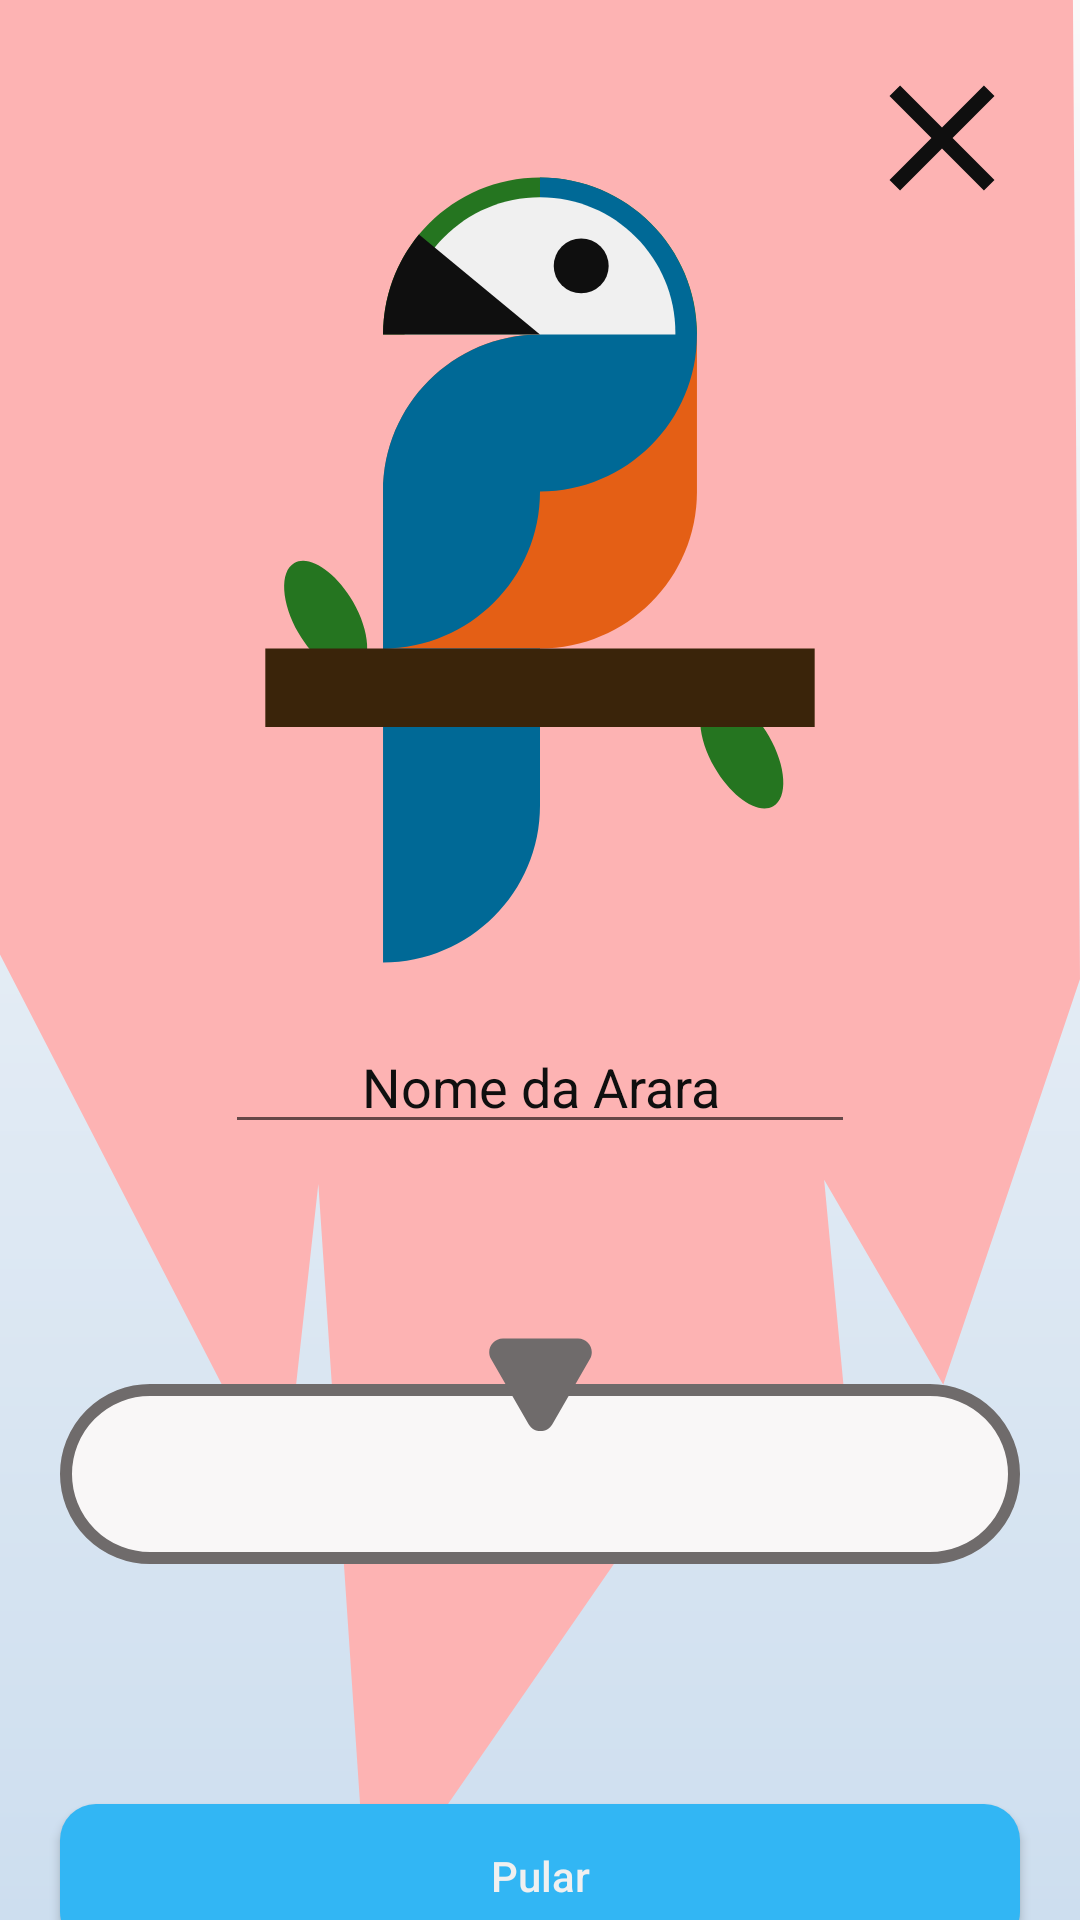

Reconstruct the res/layout file that produces this screen, plus the resources it refers to.
<!-- AndroidManifest.xml: application theme Theme.Tropicalias -->
<!-- res/layout/fragment_edit_mascot.xml -->
<?xml version="1.0" encoding="utf-8"?>
<androidx.constraintlayout.widget.ConstraintLayout xmlns:android="http://schemas.android.com/apk/res/android"
    xmlns:app="http://schemas.android.com/apk/res-auto"
    xmlns:tools="http://schemas.android.com/tools"
    android:layout_width="match_parent"
    android:layout_height="match_parent"
    android:gravity="center"
    android:orientation="vertical">

    <Button
        android:id="@+id/btSaveAraci"
        android:layout_width="0dp"
        android:layout_height="wrap_content"
        android:layout_marginHorizontal="20dp"
        android:layout_marginTop="80dp"
        android:background="@drawable/bg_button"
        android:backgroundTint="@color/azul_claro"
        android:text="Pular"
        android:textColor="@color/white"
        app:layout_constraintEnd_toEndOf="parent"
        app:layout_constraintStart_toStartOf="parent"
        app:layout_constraintTop_toBottomOf="@+id/recyclerViewCor" />

    <ImageView
        android:id="@+id/bgEditMascot"
        android:layout_width="0dp"
        android:layout_height="0dp"
        android:scaleType="fitXY"
        app:layout_constraintBottom_toBottomOf="parent"
        app:layout_constraintEnd_toEndOf="parent"
        app:layout_constraintHorizontal_bias="0.0"
        app:layout_constraintStart_toStartOf="parent"
        app:layout_constraintTop_toTopOf="parent"
        app:layout_constraintVertical_bias="0.0"
        app:srcCompat="@drawable/bg_edit_mascot" />

    <ImageView
        android:id="@+id/imgAraciEdit"
        android:layout_width="280dp"
        android:layout_height="280dp"
        android:layout_marginTop="50dp"
        app:layout_constraintEnd_toEndOf="parent"
        app:layout_constraintStart_toStartOf="parent"
        app:layout_constraintTop_toTopOf="parent"
        app:srcCompat="@drawable/araci" />

    <EditText
        android:id="@+id/editTextAraciName"
        android:layout_width="wrap_content"
        android:layout_height="wrap_content"
        android:layout_marginTop="10dp"
        android:drawableEnd="@drawable/ic_edit"
        android:ems="10"
        android:inputType="text"
        android:text="Nome da Arara"
        android:textAlignment="center"
        app:layout_constraintEnd_toEndOf="parent"
        app:layout_constraintStart_toStartOf="parent"
        app:layout_constraintTop_toBottomOf="@+id/imgAraciEdit" />

    <androidx.recyclerview.widget.RecyclerView
        android:id="@+id/recyclerViewCor"
        android:layout_width="0dp"
        android:layout_height="60dp"
        android:layout_marginHorizontal="20dp"
        android:layout_marginTop="80dp"
        android:background="@drawable/bg_color_picker"
        android:orientation="vertical"
        app:layout_constraintEnd_toEndOf="parent"
        app:layout_constraintStart_toStartOf="parent"
        app:layout_constraintTop_toBottomOf="@+id/editTextAraciName"
        />


    <ImageView
        android:id="@+id/imageView2"
        android:layout_width="wrap_content"
        android:layout_height="wrap_content"
        android:layout_marginBottom="-16dp"
        app:layout_constraintBottom_toTopOf="@+id/recyclerViewCor"
        app:layout_constraintEnd_toEndOf="@+id/recyclerViewCor"
        app:layout_constraintStart_toStartOf="@+id/recyclerViewCor"
        app:srcCompat="@drawable/as_picker_pointer" />

    <ImageView
        android:id="@+id/imageViewCancelEditAraci"
        android:layout_width="60dp"
        android:layout_height="60dp"
        android:layout_marginTop="16dp"
        android:layout_marginEnd="16dp"
        app:layout_constraintEnd_toEndOf="parent"
        app:layout_constraintTop_toTopOf="parent"
        app:srcCompat="@drawable/ic_cancel" />

</androidx.constraintlayout.widget.ConstraintLayout>
<!-- res/layout/item_color.xml (included above) -->
<?xml version="1.0" encoding="utf-8"?>
<androidx.cardview.widget.CardView xmlns:android="http://schemas.android.com/apk/res/android"
    xmlns:app="http://schemas.android.com/apk/res-auto"
    android:layout_width="wrap_content"
    android:layout_height="wrap_content"
    android:layout_marginHorizontal="7dp"
    android:layout_marginVertical="5dp"
    android:gravity="center"
    app:cardCornerRadius="50dp">

    <ImageView
        android:id="@+id/color"
        android:layout_width="50dp"
        android:layout_height="50dp"
        app:srcCompat="@drawable/bg_color" />

</androidx.cardview.widget.CardView>
<!-- resources referenced by this layout -->
<resources>
  <color name="azul_claro">#32B6F4</color>
  <color name="white">#F0F0F0</color>
  <!-- drawable araci: png bitmap (drawable, 8488 bytes) -->
  <!-- drawable as_picker_pointer (drawable) -->
  <vector xmlns:android="http://schemas.android.com/apk/res/android"
      android:width="35dp"
      android:height="32dp"
      android:viewportWidth="23"
      android:viewportHeight="21">
    <path
        android:pathData="M14.098,19.5C12.943,21.5 10.057,21.5 8.902,19.5L0.675,5.25C-0.48,3.25 0.963,0.75 3.273,0.75L19.727,0.75C22.037,0.75 23.48,3.25 22.325,5.25L14.098,19.5Z"
        android:fillColor="#6F6B6B"/>
  </vector>
  <!-- drawable bg_button (drawable) -->
  <?xml version="1.0" encoding="utf-8"?>
  <shape xmlns:android="http://schemas.android.com/apk/res/android">
      <corners android:radius="12dp" />
  
      <padding
          android:bottom="12dp"
          android:left="16dp"
          android:right="16dp"
          android:top="12dp" />
  
      <solid android:color="@color/laranja" />
  
  </shape>
  <!-- drawable bg_color (drawable) -->
  <?xml version="1.0" encoding="utf-8"?>
  <shape xmlns:android="http://schemas.android.com/apk/res/android"
      android:shape="oval">
  
      <stroke
          android:width="4dp"
          android:color="@color/grey" />
  
  </shape>
  <!-- drawable bg_color_picker (drawable) -->
  <?xml version="1.0" encoding="utf-8"?>
  <shape xmlns:android="http://schemas.android.com/apk/res/android"
      android:shape="rectangle">
      <stroke android:color="#6F6B6B" android:width="4dp" />
      <solid android:color="#F9F7F7" />
      <corners android:radius="50dp" />
  </shape>
  <!-- drawable bg_edit_mascot (drawable) -->
  <vector xmlns:android="http://schemas.android.com/apk/res/android"
      android:width="458dp"
      android:height="861dp"
      android:viewportWidth="458"
      android:viewportHeight="861">
    <path
        android:pathData="M0,428V0H455L458,439L400,621L349.5,529L362,669.5L298.5,643L156,861L135,531L120,674L0,428Z"
        android:fillColor="#FDB3B3"/>
  </vector>
  <!-- drawable ic_cancel (drawable) -->
  <vector xmlns:android="http://schemas.android.com/apk/res/android" android:height="24dp" android:tint="#0F0F0F" android:viewportHeight="24" android:viewportWidth="24" android:width="24dp">
        
      <path android:fillColor="@android:color/white" android:pathData="M19,6.41L17.59,5 12,10.59 6.41,5 5,6.41 10.59,12 5,17.59 6.41,19 12,13.41 17.59,19 19,17.59 13.41,12z"/>
      
  </vector>
  <style name="Theme.Tropicalias" parent="Base.Theme.Tropicalias" />
  <color name="laranja">#E45F15</color>
  <color name="grey">#696969</color>
  <style name="Base.Theme.Tropicalias" parent="Theme.AppCompat.Light.NoActionBar">
          
          <item name="android:statusBarColor">@color/transparent</item>
          <item name="android:navigationBarColor">@color/main_background_gradient_color_2</item>
          <item name="android:windowLightNavigationBar">true</item>
          <item name="android:windowLightStatusBar">true</item>
  
          
          <item name="android:windowBackground">@drawable/gradient</item>
          <item name="android:textColor">@color/black</item>
          <item name="android:textColorHint">@color/grey</item>
          <item name="android:editTextColor">@color/black</item>
  
          <item name="android:textAllCaps">false</item>
      </style>
  <color name="transparent">#00000000</color>
  <color name="main_background_gradient_color_2">#CDDEEF</color>
  <!-- drawable gradient (drawable) -->
  <?xml version="1.0" encoding="utf-8"?>
  <shape xmlns:android="http://schemas.android.com/apk/res/android"
      android:shape="rectangle">
      <gradient
          android:angle="-90"
          android:endColor="@color/main_background_gradient_color_2"
          android:startColor="@color/main_background_gradient_color_1" />
  </shape>
  <color name="black">#0F0F0F</color>
  <color name="main_background_gradient_color_1">#FAFAFA</color>
</resources>
